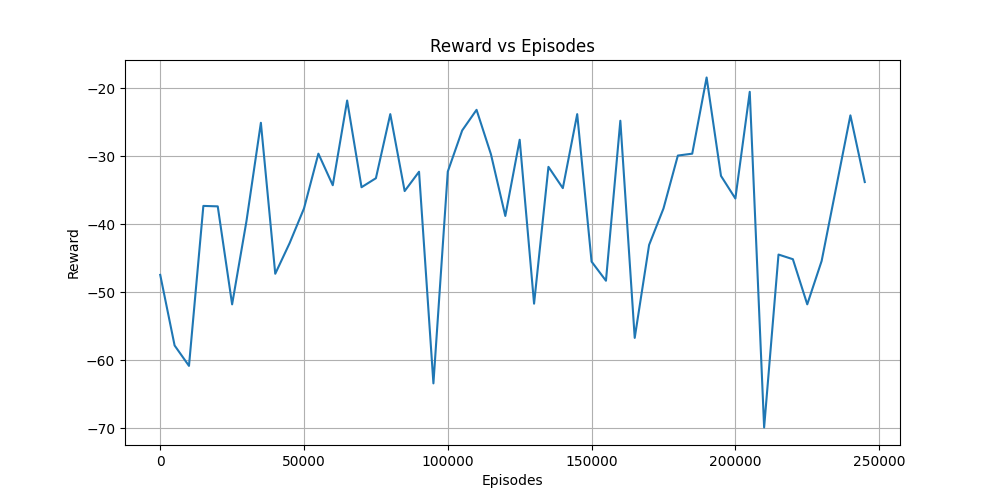

The file beside this chart, header and first rows:
Episodes, Reward
25, -47.48
5025, -57.86
10025, -60.86
15025, -37.34
20025, -37.41
25025, -51.82
30025, -39.55
35025, -25.11
40025, -47.32
45025, -42.81
50025, -37.7
55025, -29.66
60025, -34.3
65025, -21.84
70025, -34.59
75025, -33.27
80025, -23.84
85025, -35.16
90025, -32.31
95025, -63.44
100025, -32.29
105025, -26.24
110025, -23.21
115025, -29.74
120025, -38.82
125025, -27.61
130025, -51.72
135025, -31.6
140025, -34.73
145025, -23.84
150025, -45.53
155025, -48.34
160025, -24.82
165025, -56.75
170025, -43.08
175025, -37.72
180025, -29.94
185025, -29.66
190025, -18.46
195025, -32.92
200025, -36.25
205025, -20.56
210025, -69.93
215025, -44.49
220025, -45.18
225025, -51.81
230025, -45.44
235025, -34.73
240025, -24.02
245025, -33.83
